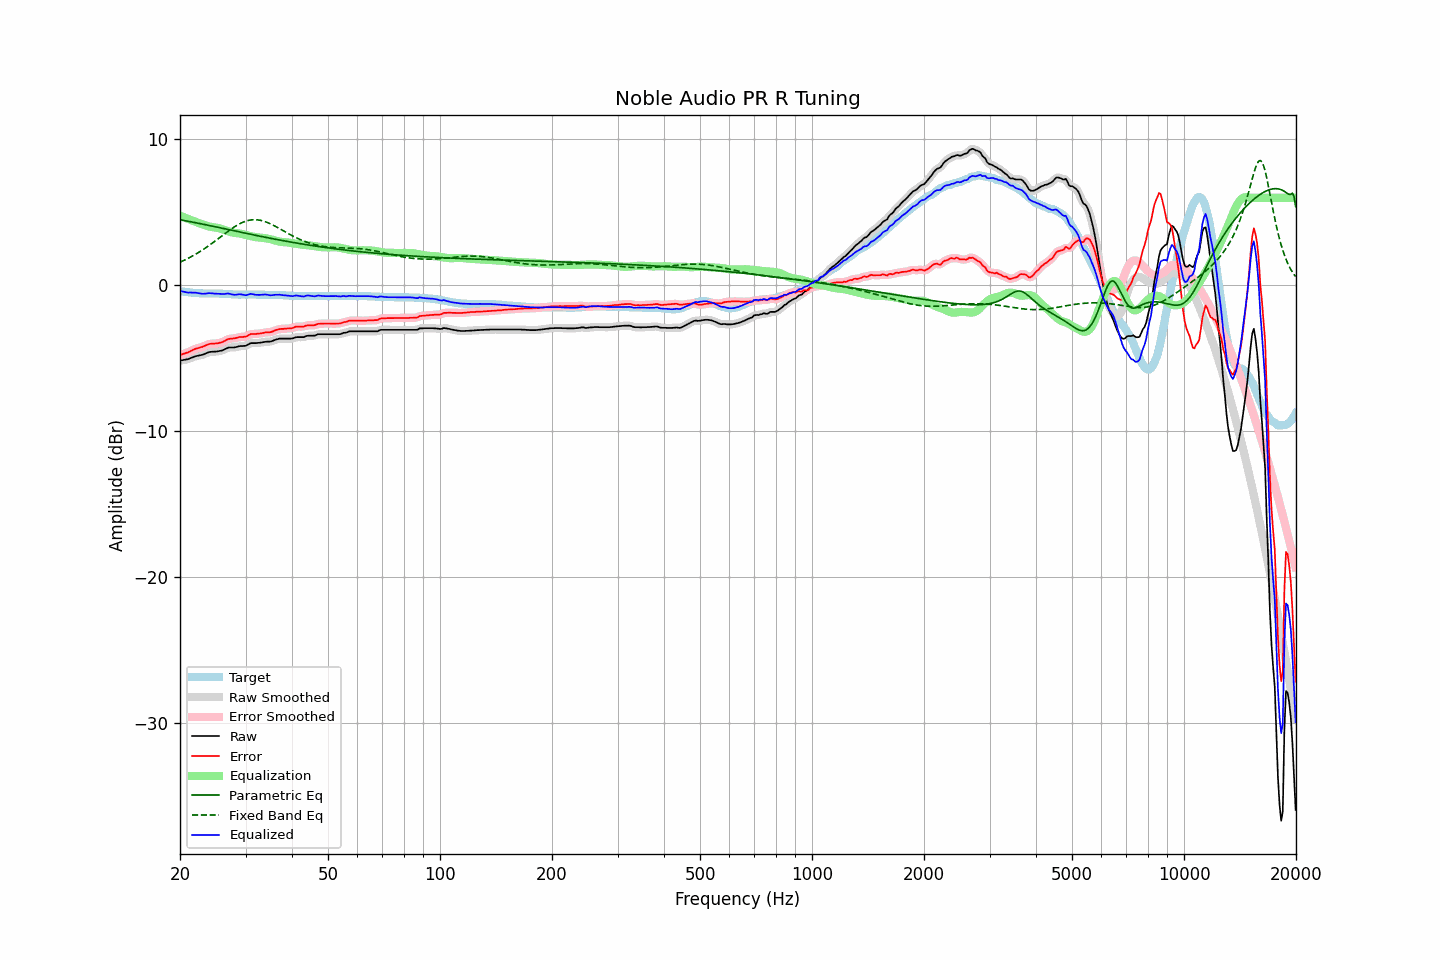

The data file committed next to this chart (first rows):
frequency, raw, error, smoothed, error_smoothed, equalization, parametric_eq, fixed_band_eq, equalized_raw, equalized_smoothed, target
20.00, -5.15, -4.76, -5.15, -4.75, 4.77, 4.50, 1.60, -0.37, -0.37, -0.39
20.20, -5.13, -4.73, -5.13, -4.72, 4.73, 4.48, 1.64, -0.40, -0.40, -0.40
20.40, -5.11, -4.69, -5.11, -4.69, 4.69, 4.46, 1.70, -0.42, -0.43, -0.42
20.61, -5.09, -4.66, -5.09, -4.66, 4.64, 4.44, 1.75, -0.45, -0.45, -0.43
20.81, -5.07, -4.62, -5.07, -4.62, 4.60, 4.42, 1.80, -0.47, -0.47, -0.45
21.02, -5.05, -4.59, -5.04, -4.58, 4.56, 4.40, 1.86, -0.49, -0.48, -0.46
21.23, -5.00, -4.53, -5.00, -4.53, 4.52, 4.38, 1.91, -0.48, -0.49, -0.47
21.44, -4.96, -4.48, -4.96, -4.47, 4.47, 4.36, 1.97, -0.49, -0.49, -0.48
21.66, -4.92, -4.42, -4.91, -4.42, 4.43, 4.33, 2.03, -0.49, -0.49, -0.50
21.87, -4.87, -4.37, -4.87, -4.37, 4.38, 4.31, 2.09, -0.49, -0.49, -0.50
22.09, -4.84, -4.33, -4.84, -4.33, 4.34, 4.29, 2.16, -0.50, -0.50, -0.51
22.31, -4.82, -4.30, -4.82, -4.29, 4.30, 4.27, 2.22, -0.52, -0.52, -0.52
22.54, -4.80, -4.27, -4.80, -4.26, 4.26, 4.25, 2.29, -0.54, -0.54, -0.53
22.76, -4.77, -4.23, -4.77, -4.23, 4.22, 4.23, 2.36, -0.55, -0.56, -0.54
22.99, -4.75, -4.21, -4.74, -4.20, 4.18, 4.20, 2.43, -0.57, -0.57, -0.54
23.22, -4.71, -4.16, -4.71, -4.15, 4.14, 4.18, 2.50, -0.57, -0.56, -0.55
23.45, -4.66, -4.11, -4.66, -4.11, 4.10, 4.16, 2.58, -0.55, -0.55, -0.55
23.69, -4.61, -4.06, -4.61, -4.06, 4.07, 4.14, 2.65, -0.54, -0.54, -0.55
23.92, -4.57, -4.02, -4.57, -4.02, 4.04, 4.11, 2.73, -0.53, -0.53, -0.55
24.16, -4.55, -4.00, -4.55, -4.00, 4.02, 4.09, 2.81, -0.53, -0.53, -0.55
24.40, -4.54, -3.99, -4.54, -3.99, 4.00, 4.07, 2.89, -0.54, -0.54, -0.55
24.65, -4.54, -3.99, -4.54, -3.98, 3.98, 4.04, 2.97, -0.56, -0.55, -0.55
24.89, -4.53, -3.98, -4.53, -3.98, 3.97, 4.02, 3.05, -0.56, -0.56, -0.55
25.14, -4.52, -3.97, -4.52, -3.96, 3.95, 4.00, 3.14, -0.56, -0.56, -0.55
25.39, -4.50, -3.95, -4.50, -3.95, 3.93, 3.97, 3.22, -0.57, -0.57, -0.55
25.65, -4.48, -3.92, -4.48, -3.92, 3.90, 3.95, 3.30, -0.58, -0.58, -0.56
25.91, -4.46, -3.90, -4.45, -3.89, 3.87, 3.93, 3.39, -0.59, -0.59, -0.56
26.16, -4.42, -3.85, -4.41, -3.84, 3.83, 3.90, 3.47, -0.59, -0.59, -0.57
26.43, -4.36, -3.79, -4.36, -3.78, 3.79, 3.88, 3.56, -0.57, -0.57, -0.57
26.69, -4.31, -3.73, -4.31, -3.72, 3.75, 3.86, 3.64, -0.56, -0.56, -0.58
26.96, -4.26, -3.67, -4.27, -3.68, 3.71, 3.83, 3.72, -0.55, -0.56, -0.59
27.23, -4.25, -3.66, -4.25, -3.65, 3.68, 3.81, 3.80, -0.57, -0.58, -0.59
27.50, -4.25, -3.65, -4.25, -3.64, 3.64, 3.78, 3.88, -0.61, -0.60, -0.60
27.77, -4.25, -3.64, -4.25, -3.63, 3.62, 3.76, 3.95, -0.63, -0.63, -0.61
28.05, -4.24, -3.62, -4.24, -3.62, 3.60, 3.74, 4.02, -0.64, -0.64, -0.62
28.33, -4.22, -3.60, -4.22, -3.59, 3.58, 3.71, 4.09, -0.63, -0.63, -0.62
28.62, -4.19, -3.57, -4.19, -3.56, 3.57, 3.69, 4.16, -0.62, -0.62, -0.62
28.90, -4.16, -3.53, -4.17, -3.54, 3.56, 3.67, 4.22, -0.60, -0.61, -0.63
29.19, -4.15, -3.53, -4.15, -3.53, 3.54, 3.64, 4.27, -0.61, -0.61, -0.62
29.48, -4.15, -3.53, -4.15, -3.52, 3.52, 3.62, 4.32, -0.63, -0.63, -0.62
29.78, -4.14, -3.52, -4.14, -3.52, 3.49, 3.60, 4.37, -0.65, -0.65, -0.62
30.08, -4.13, -3.51, -4.12, -3.49, 3.46, 3.57, 4.41, -0.67, -0.66, -0.62
30.38, -4.07, -3.45, -4.07, -3.44, 3.43, 3.55, 4.44, -0.64, -0.64, -0.62
30.68, -4.01, -3.39, -4.01, -3.39, 3.40, 3.53, 4.47, -0.61, -0.61, -0.62
30.99, -3.95, -3.33, -3.97, -3.34, 3.38, 3.50, 4.49, -0.57, -0.59, -0.62
31.30, -3.95, -3.33, -3.95, -3.33, 3.35, 3.48, 4.50, -0.60, -0.59, -0.62
31.61, -3.95, -3.33, -3.94, -3.32, 3.33, 3.46, 4.50, -0.62, -0.61, -0.62
31.93, -3.95, -3.33, -3.95, -3.32, 3.31, 3.43, 4.50, -0.64, -0.64, -0.62
32.24, -3.94, -3.31, -3.94, -3.31, 3.30, 3.41, 4.50, -0.64, -0.65, -0.63
32.57, -3.93, -3.30, -3.93, -3.30, 3.28, 3.39, 4.48, -0.65, -0.65, -0.63
32.89, -3.92, -3.29, -3.92, -3.28, 3.27, 3.37, 4.46, -0.64, -0.64, -0.63
33.22, -3.90, -3.27, -3.90, -3.26, 3.27, 3.34, 4.44, -0.63, -0.63, -0.63
33.55, -3.88, -3.25, -3.88, -3.24, 3.25, 3.32, 4.41, -0.63, -0.62, -0.63
33.89, -3.86, -3.22, -3.86, -3.22, 3.24, 3.30, 4.37, -0.62, -0.62, -0.64
34.23, -3.85, -3.21, -3.85, -3.21, 3.22, 3.28, 4.33, -0.63, -0.63, -0.64
34.57, -3.85, -3.21, -3.85, -3.21, 3.20, 3.26, 4.28, -0.65, -0.65, -0.64
34.92, -3.85, -3.21, -3.84, -3.20, 3.18, 3.24, 4.23, -0.67, -0.67, -0.64
35.27, -3.82, -3.18, -3.82, -3.17, 3.15, 3.21, 4.18, -0.67, -0.67, -0.64
35.62, -3.78, -3.14, -3.78, -3.13, 3.12, 3.19, 4.13, -0.66, -0.66, -0.64
35.97, -3.73, -3.08, -3.74, -3.09, 3.09, 3.17, 4.07, -0.64, -0.65, -0.65
... 635 more rows
